Dataset: enhance_then_resize (GitHub, brandonlch2904/Brain_Tumour_Detection). Classes: glioma tumor, meningioma tumor, no tumor, pituitary tumor.

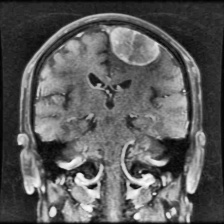
Label: meningioma tumor

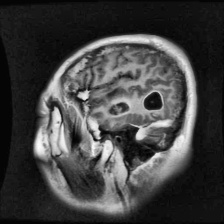
Label: glioma tumor

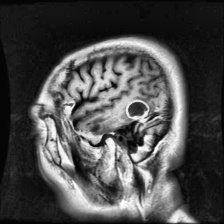
Label: glioma tumor

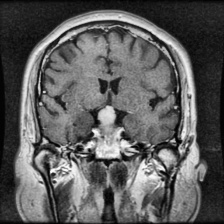
Label: pituitary tumor

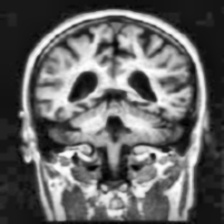
Label: no tumor

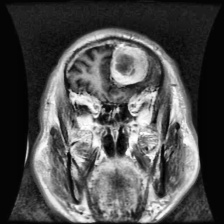
Label: meningioma tumor
